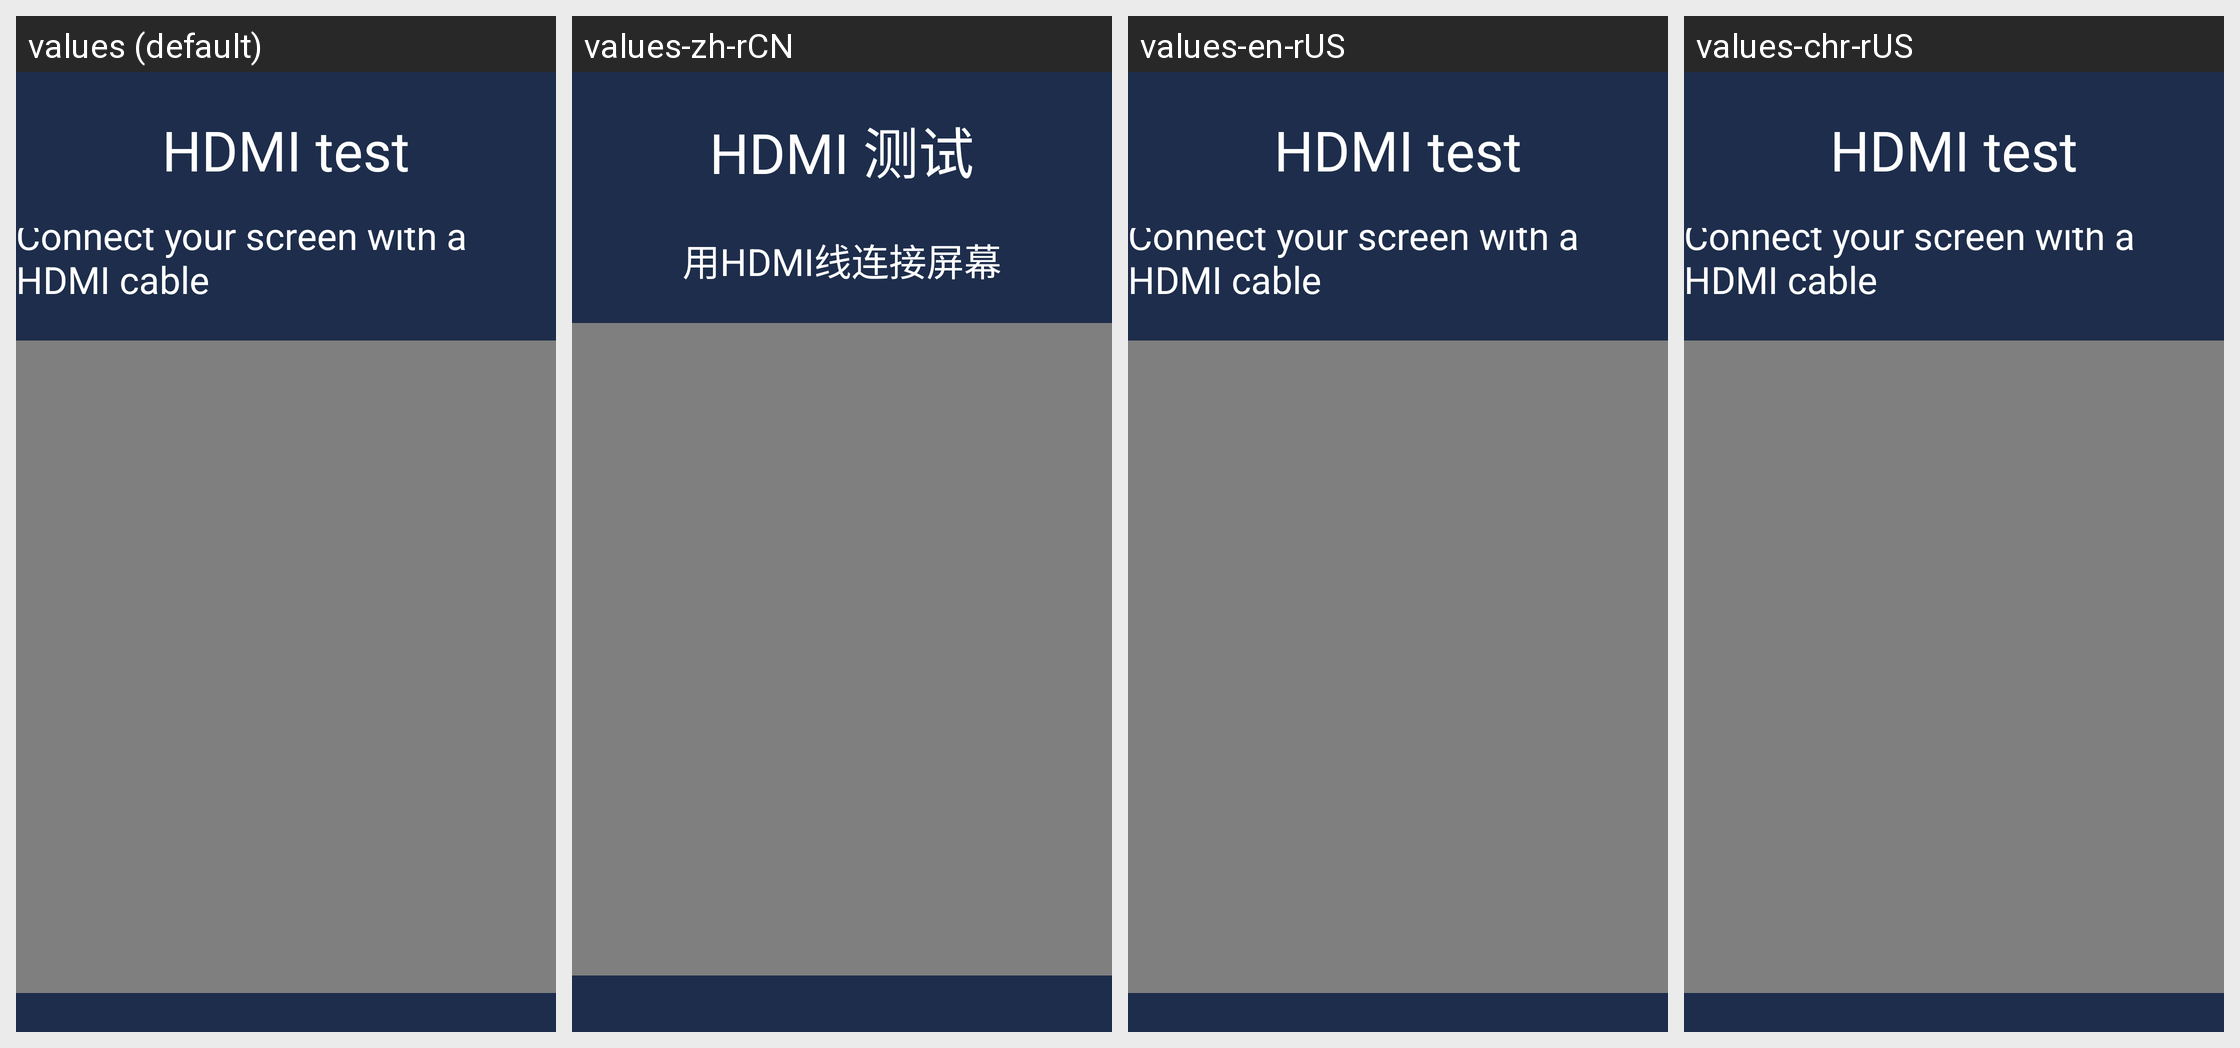

The Android screen above is rendered under several locales of the same app. Produce the string resources it draws, with the default and per-locale values.
Android screen res/layout/activity_hdmi.xml rendered under 4 locales, left to right: values (default), values-zh-rCN, values-en-rUS, values-chr-rUS. Device: Nexus 5 (rendered at 1080×1920; each locale shown at half size, 540×960, under a caption strip naming it); theme NoTitle.
Strings drawn on this screen, with the default value and each locale's value (text and hints the layout hard-codes, and strings that could not be matched under every locale, appear in the picture but are not listed):

hdmi_name_test
  values: HDMI test
  values-zh-rCN: HDMI 测试
  values-en-rUS: HDMI test
  values-chr-rUS: HDMI test

hdmi_cable
  values: Connect your screen with a HDMI cable
  values-zh-rCN: 用HDMI线连接屏幕
  values-en-rUS: Connect your screen with a HDMI cable
  values-chr-rUS: Connect your screen with a HDMI cable
